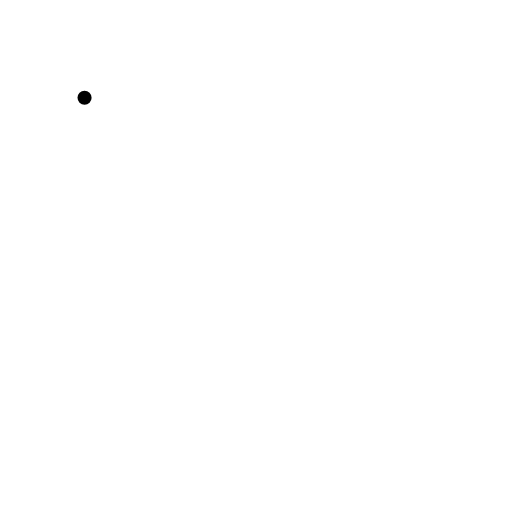
t = 0.00 s
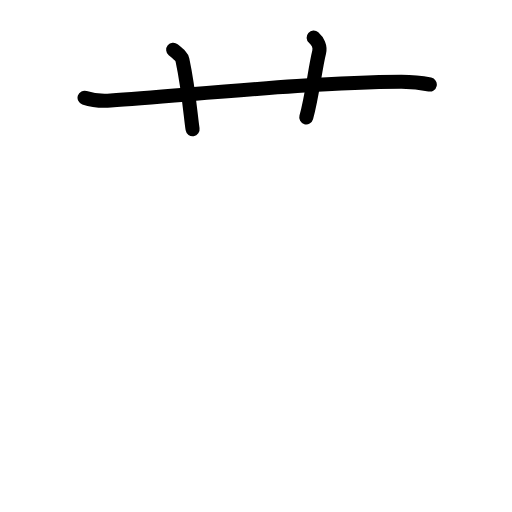
t = 2.88 s
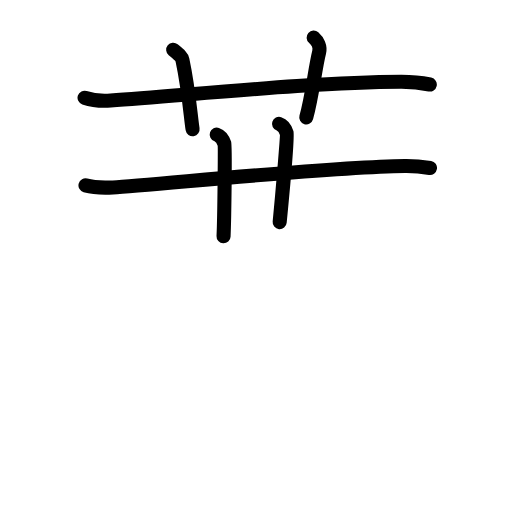
t = 5.63 s
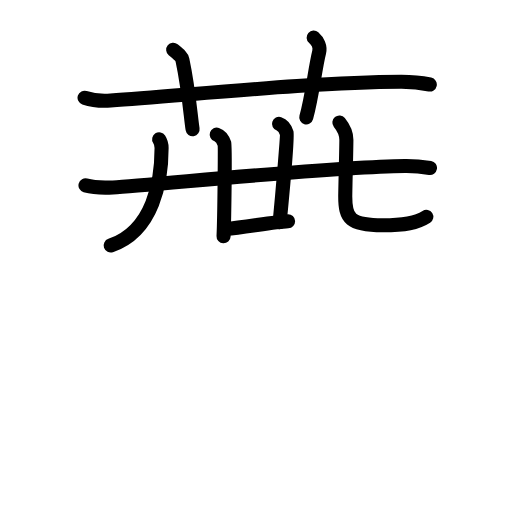
t = 8.44 s
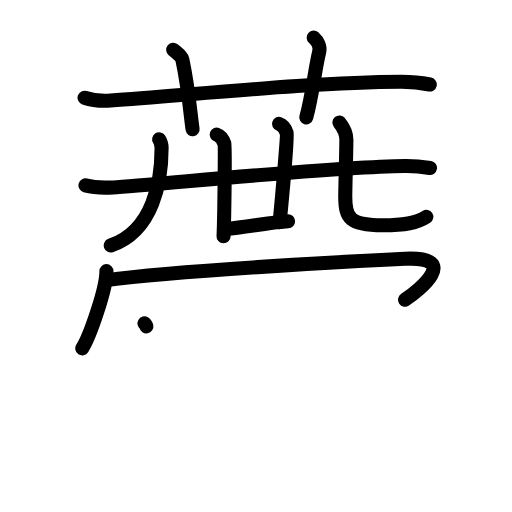
t = 11.13 s
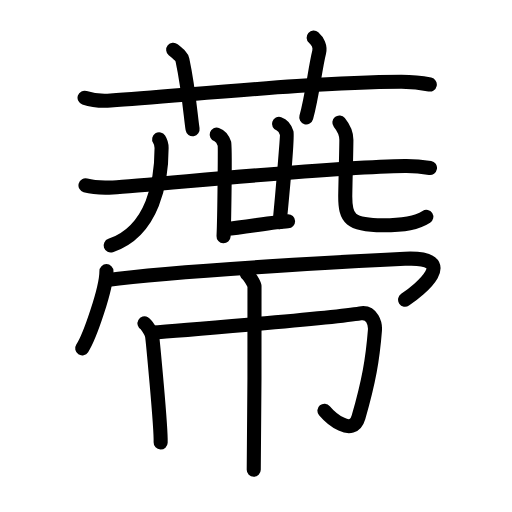
t = 14.00 s

The animated SVG that drew these frames (rendered in a browser with its animation timeline set to each time). Animation: 45 SMIL elements (animate=45); one cycle of 14.00 s.

<?xml version="1.0" encoding="UTF-8"?>
<!--
AniKanjiVG is licensed by CC-BY-SA Paul C. Sommerhoff (https://bitbucket.org/sommerhoff/anikanjivg).
AniKanjiVG uses KanjiVG which is licensed by CC-BY-SA Ulrich Apel (http://kanjivg.tagaini.net).
See also http://creativecommons.org/licenses/by-sa/3.0/
-->
<svg xmlns:kvg='http://kanjivg.tagaini.net' xmlns='http://www.w3.org/2000/svg' width='109' height='109' viewBox='0 0 109 109' style='fill:none;stroke:#000000;stroke-width:3;stroke-linecap:round;stroke-linejoin:round;' id="kvg:kanji_08515"><g id="kvg:08515" kvg:element="蔕"><g id="kvg:08515-g1" kvg:element="艹" kvg:variant="true" kvg:original="艸" kvg:position="top" kvg:radical="general"><path id="kvg:08515-s1" kvg:type="㇐" d="M18,20.8c1.75,0.59,3.79,0.71,5.55,0.59c16.12-1.08,43.22-3.9,61.81-3.98c2.92-0.01,4.68,0.28,6.14,0.58"><animate attributeName="d" begin="0.0s" dur="0.3333333333333333s" from="M18,20.8C18,20.8,18,20.8,18,20.8" to="M18,20.8c1.75,0.59,3.79,0.71,5.55,0.59" />
<animate attributeName="d" begin="0.3333333333333333s" dur="0.3333333333333333s" from="M18,20.8c1.75,0.59,3.79,0.71,5.55,0.59c0,0,0,0,0,0,0" to="M18,20.8c1.75,0.59,3.79,0.71,5.55,0.59c16.12-1.08,43.22-3.9,61.81-3.98" />
<animate attributeName="d" begin="0.6666666666666666s" dur="0.3333333333333333s" from="M18,20.8c1.75,0.59,3.79,0.71,5.55,0.59c16.12-1.08,43.22-3.9,61.81-3.98c0,0,0,0,0,0,0" to="M18,20.8c1.75,0.59,3.79,0.71,5.55,0.59c16.12-1.08,43.22-3.9,61.81-3.98c2.92-0.01,4.68,0.28,6.14,0.58" />
</path>
<path id="kvg:08515-s2" kvg:type="㇑a" d="M36.87,10.6c1.38,1.13,1.82,1.47,1.97,2.16c1.38,6.49,1.77,12.38,2.16,14.74"><animate attributeName="d" begin="1.0s" dur="0.5s" from="M36.87,10.6C36.87,10.6,36.87,10.6,36.87,10.6" to="M36.87,10.6c1.38,1.13,1.82,1.47,1.97,2.16" />
<animate attributeName="d" begin="1.5s" dur="0.5s" from="M36.87,10.6c1.38,1.13,1.82,1.47,1.97,2.16c0,0,0,0,0,0,0" to="M36.87,10.6c1.38,1.13,1.82,1.47,1.97,2.16c1.38,6.49,1.77,12.38,2.16,14.74" />
<animate attributeName="d" begin="0s" dur="1.0s" from="M-100,-100" to="M-100,-100" />
</path>
<path id="kvg:08515-s3" kvg:type="㇑a" d="M66.77,8c0.88,0.78,1.46,1.97,1.17,3.13c-0.88,3.52-1.47,9.38-2.74,13.87"><animate attributeName="d" begin="2.0s" dur="0.5s" from="M66.77,8C66.77,8,66.77,8,66.77,8" to="M66.77,8c0.88,0.78,1.46,1.97,1.17,3.13" />
<animate attributeName="d" begin="2.5s" dur="0.5s" from="M66.77,8c0.88,0.78,1.46,1.97,1.17,3.13c0,0,0,0,0,0,0" to="M66.77,8c0.88,0.78,1.46,1.97,1.17,3.13c-0.88,3.52-1.47,9.38-2.74,13.87" />
<animate attributeName="d" begin="0s" dur="2.0s" from="M-100,-100" to="M-100,-100" />
</path>
</g>
<g id="kvg:08515-g2" kvg:element="帶" kvg:position="bottom"><g id="kvg:08515-g3" kvg:position="top"><g id="kvg:08515-g4" kvg:element="廿"><g id="kvg:08515-g5" kvg:element="十"><path id="kvg:08515-s4" kvg:type="㇐" d="M18.2,39.47c1.53,0.43,4.33,0.51,5.85,0.43c7.97-0.39,45.38-4.38,62.15-4.57c2.54-0.03,4.07,0.21,5.34,0.42"><animate attributeName="d" begin="3.0s" dur="0.3333333333333333s" from="M18.2,39.47C18.2,39.47,18.2,39.47,18.2,39.47" to="M18.2,39.47c1.53,0.43,4.33,0.51,5.85,0.43" />
<animate attributeName="d" begin="3.3333333333333335s" dur="0.3333333333333333s" from="M18.2,39.47c1.53,0.43,4.33,0.51,5.85,0.43c0,0,0,0,0,0,0" to="M18.2,39.47c1.53,0.43,4.33,0.51,5.85,0.43c7.97-0.39,45.38-4.38,62.15-4.57" />
<animate attributeName="d" begin="3.6666666666666665s" dur="0.3333333333333333s" from="M18.2,39.47c1.53,0.43,4.33,0.51,5.85,0.43c7.97-0.39,45.38-4.38,62.15-4.57c0,0,0,0,0,0,0" to="M18.2,39.47c1.53,0.43,4.33,0.51,5.85,0.43c7.97-0.39,45.38-4.38,62.15-4.57c2.54-0.03,4.07,0.21,5.34,0.42" />
<animate attributeName="d" begin="0s" dur="3.0s" from="M-100,-100" to="M-100,-100" />
</path>
<path id="kvg:08515-s5" kvg:type="㇑" d="M46.14,28.65c0.9,0.3,1.44,1.35,1.63,1.95c0.18,0.6,0,15.97-0.18,19.71"><animate attributeName="d" begin="4.0s" dur="0.5s" from="M46.14,28.65C46.14,28.65,46.14,28.65,46.14,28.65" to="M46.14,28.65c0.9,0.3,1.44,1.35,1.63,1.95" />
<animate attributeName="d" begin="4.5s" dur="0.5s" from="M46.14,28.65c0.9,0.3,1.44,1.35,1.63,1.95c0,0,0,0,0,0,0" to="M46.14,28.65c0.9,0.3,1.44,1.35,1.63,1.95c0.18,0.6,0,15.97-0.18,19.71" />
<animate attributeName="d" begin="0s" dur="4.0s" from="M-100,-100" to="M-100,-100" />
</path>
</g>
<path id="kvg:08515-s6" kvg:type="㇑a" d="M59.4,26.37c0.9,0.3,1.45,1.35,1.63,1.95c0.18,0.6-0.95,13.44-1.49,18.97"><animate attributeName="d" begin="5.0s" dur="0.5s" from="M59.4,26.37C59.4,26.37,59.4,26.37,59.4,26.37" to="M59.4,26.37c0.9,0.3,1.45,1.35,1.63,1.95" />
<animate attributeName="d" begin="5.5s" dur="0.5s" from="M59.4,26.37c0.9,0.3,1.45,1.35,1.63,1.95c0,0,0,0,0,0,0" to="M59.4,26.37c0.9,0.3,1.45,1.35,1.63,1.95c0.18,0.6-0.95,13.44-1.49,18.97" />
<animate attributeName="d" begin="0s" dur="5.0s" from="M-100,-100" to="M-100,-100" />
</path>
<path id="kvg:08515-s7" kvg:type="㇐b" d="M48.08,48.76c4.17-0.36,10.16-1.51,13.25-1.65"><animate attributeName="d" begin="6.0s" dur="1.0s" from="M48.08,48.76C48.08,48.76,48.08,48.76,48.08,48.76" to="M48.08,48.76c4.17-0.36,10.16-1.51,13.25-1.65" />
<animate attributeName="d" begin="0s" dur="6.0s" from="M-100,-100" to="M-100,-100" />
</path>
</g>
<path id="kvg:08515-s8" kvg:type="㇒" d="M33.88,29.66c0.38,0.6,0.52,1.08,0.52,1.83c0,6.89-1.68,17.63-10.84,20.78"><animate attributeName="d" begin="7.0s" dur="0.5s" from="M33.88,29.66C33.88,29.66,33.88,29.66,33.88,29.66" to="M33.88,29.66c0.38,0.6,0.52,1.08,0.52,1.83" />
<animate attributeName="d" begin="7.5s" dur="0.5s" from="M33.88,29.66c0.38,0.6,0.52,1.08,0.52,1.83c0,0,0,0,0,0,0" to="M33.88,29.66c0.38,0.6,0.52,1.08,0.52,1.83c0,6.89-1.68,17.63-10.84,20.78" />
<animate attributeName="d" begin="0s" dur="7.0s" from="M-100,-100" to="M-100,-100" />
</path>
<path id="kvg:08515-s9" kvg:type="㇄" d="M72.25,26.07c0.8,0.99,1.49,2.15,1.49,3.68c0,2.05-0.24,10.6-0.24,12.06c0,4.7,1,6.14,8,6.14c4.75,0,7.25-0.5,9.26-1.79"><animate attributeName="d" begin="8.0s" dur="0.25s" from="M72.25,26.07C72.25,26.07,72.25,26.07,72.25,26.07" to="M72.25,26.07c0.8,0.99,1.49,2.15,1.49,3.68" />
<animate attributeName="d" begin="8.25s" dur="0.25s" from="M72.25,26.07c0.8,0.99,1.49,2.15,1.49,3.68c0,0,0,0,0,0,0" to="M72.25,26.07c0.8,0.99,1.49,2.15,1.49,3.68c0,2.05-0.24,10.6-0.24,12.06" />
<animate attributeName="d" begin="8.5s" dur="0.25s" from="M72.25,26.07c0.8,0.99,1.49,2.15,1.49,3.68c0,2.05-0.24,10.6-0.24,12.06c0,0,0,0,0,0,0" to="M72.25,26.07c0.8,0.99,1.49,2.15,1.49,3.68c0,2.05-0.24,10.6-0.24,12.06c0,4.7,1,6.14,8,6.14" />
<animate attributeName="d" begin="8.75s" dur="0.25s" from="M72.25,26.07c0.8,0.99,1.49,2.15,1.49,3.68c0,2.05-0.24,10.6-0.24,12.06c0,4.7,1,6.14,8,6.14c0,0,0,0,0,0,0" to="M72.25,26.07c0.8,0.99,1.49,2.15,1.49,3.68c0,2.05-0.24,10.6-0.24,12.06c0,4.7,1,6.14,8,6.14c4.75,0,7.25-0.5,9.26-1.79" />
<animate attributeName="d" begin="0s" dur="8.0s" from="M-100,-100" to="M-100,-100" />
</path>
</g>
<g id="kvg:08515-g6" kvg:position="bottom"><g id="kvg:08515-g7" kvg:element="冖"><path id="kvg:08515-s10" kvg:type="㇔" d="M22.66,57.72c0,3.72-3.55,13.96-5.16,16.44"><animate attributeName="d" begin="9.0s" dur="1.0s" from="M22.66,57.72C22.66,57.72,22.66,57.72,22.66,57.72" to="M22.66,57.72c0,3.72-3.55,13.96-5.16,16.44" />
<animate attributeName="d" begin="0s" dur="9.0s" from="M-100,-100" to="M-100,-100" />
</path>
<path id="kvg:08515-s11" kvg:type="㇖b" d="M22.74,59.64c15.26-2.1,55.74-4.2,63.45-4.55c12.05-0.55,3.05,6.73,0.05,8.72"><animate attributeName="d" begin="10.0s" dur="0.5s" from="M22.74,59.64C22.74,59.64,22.74,59.64,22.74,59.64" to="M22.74,59.64c15.26-2.1,55.74-4.2,63.45-4.55" />
<animate attributeName="d" begin="10.5s" dur="0.5s" from="M22.74,59.64c15.26-2.1,55.74-4.2,63.45-4.55c0,0,0,0,0,0,0" to="M22.74,59.64c15.26-2.1,55.74-4.2,63.45-4.55c12.05-0.55,3.05,6.73,0.05,8.72" />
<animate attributeName="d" begin="0s" dur="10.0s" from="M-100,-100" to="M-100,-100" />
</path>
</g>
<g id="kvg:08515-g8" kvg:element="巾"><path id="kvg:08515-s12" kvg:type="㇑" d="M30.76,68.85c0.48,0.27,1.5,2.01,1.6,2.54c0.1,0.54,1.94,19.47,1.84,22.82"><animate attributeName="d" begin="11.0s" dur="0.5s" from="M30.76,68.85C30.76,68.85,30.76,68.85,30.76,68.85" to="M30.76,68.85c0.48,0.27,1.5,2.01,1.6,2.54" />
<animate attributeName="d" begin="11.5s" dur="0.5s" from="M30.76,68.85c0.48,0.27,1.5,2.01,1.6,2.54c0,0,0,0,0,0,0" to="M30.76,68.85c0.48,0.27,1.5,2.01,1.6,2.54c0.1,0.54,1.94,19.47,1.84,22.82" />
<animate attributeName="d" begin="0s" dur="11.0s" from="M-100,-100" to="M-100,-100" />
</path>
<path id="kvg:08515-s13" kvg:type="㇆a" d="M32.29,70.79c3.02-0.19,38.46-3.04,44.4-4.08c2.61-0.46,3.22,2.36,3.13,3.58c-0.48,6.15-1.31,10.96-3.5,18.54c-1.25,4.33-5.98,0.1-7.25-1.4"><animate attributeName="d" begin="12.0s" dur="0.25s" from="M32.29,70.79C32.29,70.79,32.29,70.79,32.29,70.79" to="M32.29,70.79c3.02-0.19,38.46-3.04,44.4-4.08" />
<animate attributeName="d" begin="12.25s" dur="0.25s" from="M32.29,70.79c3.02-0.19,38.46-3.04,44.4-4.08c0,0,0,0,0,0,0" to="M32.29,70.79c3.02-0.19,38.46-3.04,44.4-4.08c2.61-0.46,3.22,2.36,3.13,3.58" />
<animate attributeName="d" begin="12.5s" dur="0.25s" from="M32.29,70.79c3.02-0.19,38.46-3.04,44.4-4.08c2.61-0.46,3.22,2.36,3.13,3.58c0,0,0,0,0,0,0" to="M32.29,70.79c3.02-0.19,38.46-3.04,44.4-4.08c2.61-0.46,3.22,2.36,3.13,3.58c-0.48,6.15-1.31,10.96-3.5,18.54" />
<animate attributeName="d" begin="12.75s" dur="0.25s" from="M32.29,70.79c3.02-0.19,38.46-3.04,44.4-4.08c2.61-0.46,3.22,2.36,3.13,3.58c-0.48,6.15-1.31,10.96-3.5,18.54c0,0,0,0,0,0,0" to="M32.29,70.79c3.02-0.19,38.46-3.04,44.4-4.08c2.61-0.46,3.22,2.36,3.13,3.58c-0.48,6.15-1.31,10.96-3.5,18.54c-1.25,4.33-5.98,0.1-7.25-1.4" />
<animate attributeName="d" begin="0s" dur="12.0s" from="M-100,-100" to="M-100,-100" />
</path>
<path id="kvg:08515-s14" kvg:type="㇑" d="M52.58,58.36c0.48,0.27,1.5,2.01,1.6,2.54c0.1,0.54-0.06,35.75-0.16,39.1"><animate attributeName="d" begin="13.0s" dur="0.5s" from="M52.58,58.36C52.58,58.36,52.58,58.36,52.58,58.36" to="M52.58,58.36c0.48,0.27,1.5,2.01,1.6,2.54" />
<animate attributeName="d" begin="13.5s" dur="0.5s" from="M52.58,58.36c0.48,0.27,1.5,2.01,1.6,2.54c0,0,0,0,0,0,0" to="M52.58,58.36c0.48,0.27,1.5,2.01,1.6,2.54c0.1,0.54-0.06,35.75-0.16,39.1" />
<animate attributeName="d" begin="0s" dur="13.0s" from="M-100,-100" to="M-100,-100" />
</path>
</g>
</g>
</g>
</g>
</svg>
